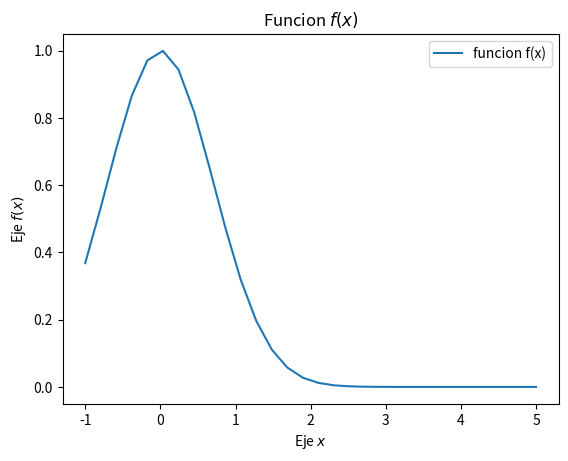

The matplotlib source for this figure:
#Ecuacion exponencial
# Importamos los módulos necesarios
import math
import numpy as np
from matplotlib import pyplot as plt

# Generamos los datos para el gráfico
def  f(x):
    return np.exp(-x**2)
# Generamos un segundo conjunto de datos para el gráfico
x = np.linspace(-1, 5, num=30)

# Creamos el gráfico
plt.ion()
plt.plot(x, f(x), label="funcion f(x)")

#Colocamos las etiquetas de los ejes
plt.xlabel("Eje $x$")
plt.ylabel("Eje $f(x)$") #El simbolo dolar hace que salga en cursiva la letra

#Colocamos la leyenda
plt.legend()

#Colocamos el título del gráfico
plt.title("Funcion $f(x)$")

